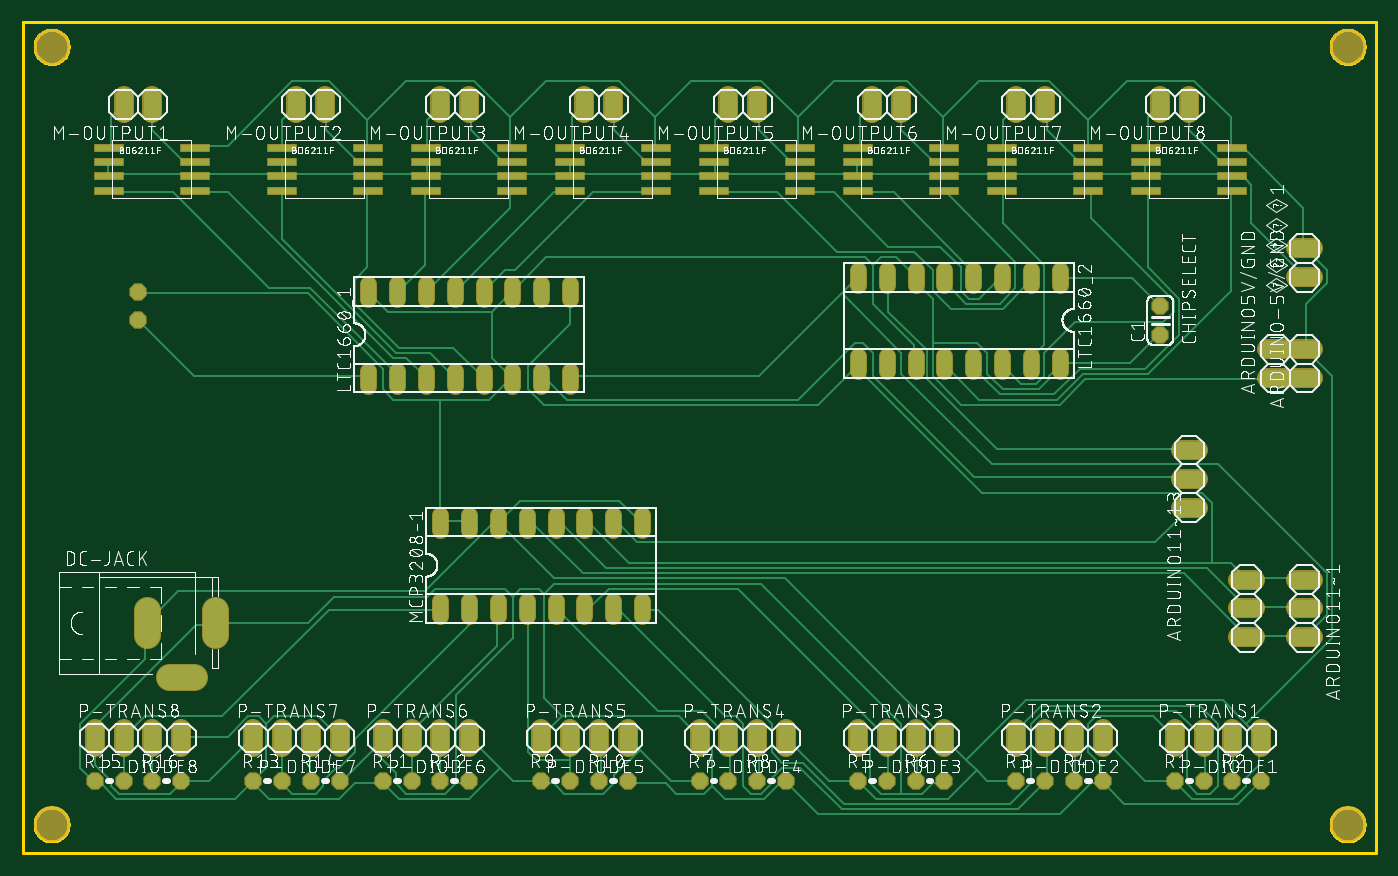
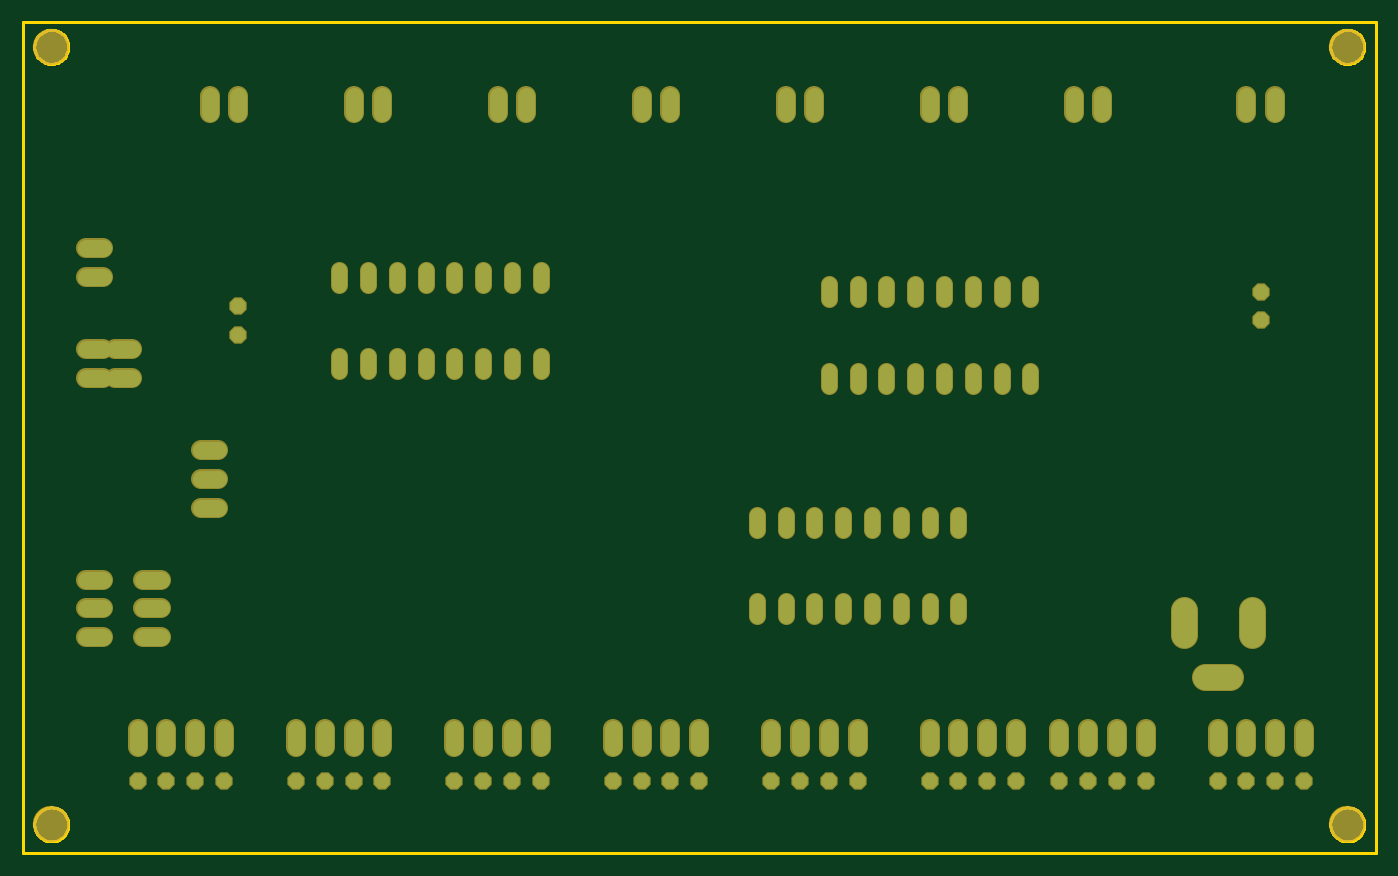
Circuit board: 6 layer files. Board 119.4 x 73.3 mm.
- bottom_copper: copper_bottom.gbr (5342 bytes)
- top_copper: copper_top.gbr (29091 bytes)
- outline: profile.gbr (6902 bytes)
- top_silk: silkscreen_top.gbr (546525 bytes)
- bottom_mask: soldermask_bottom.gbr (5444 bytes)
- top_mask: soldermask_top.gbr (6690 bytes)

=== bottom_copper: copper_bottom.gbr ===
G04 EAGLE Gerber RS-274X export*
G75*
%MOMM*%
%FSLAX34Y34*%
%LPD*%
%INBottom Copper*%
%IPPOS*%
%AMOC8*
5,1,8,0,0,1.08239X$1,22.5*%
G01*
%ADD10C,1.524000*%
%ADD11P,1.429621X8X112.500000*%
%ADD12P,1.429621X8X292.500000*%
%ADD13C,1.320800*%
%ADD14P,1.429621X8X22.500000*%
%ADD15C,2.184400*%


D10*
X1137920Y419100D02*
X1122680Y419100D01*
X1122680Y444500D02*
X1137920Y444500D01*
X1137920Y241300D02*
X1122680Y241300D01*
X1122680Y215900D02*
X1137920Y215900D01*
X1137920Y190500D02*
X1122680Y190500D01*
X1087120Y241300D02*
X1071880Y241300D01*
X1071880Y215900D02*
X1087120Y215900D01*
X1087120Y190500D02*
X1071880Y190500D01*
D11*
X1003300Y457200D03*
X1003300Y482600D03*
D12*
X101600Y495300D03*
X101600Y469900D03*
D10*
X1021080Y355600D02*
X1036320Y355600D01*
X1036320Y330200D02*
X1021080Y330200D01*
X1021080Y304800D02*
X1036320Y304800D01*
X1097280Y419100D02*
X1112520Y419100D01*
X1112520Y444500D02*
X1097280Y444500D01*
D13*
X914400Y501396D02*
X914400Y514604D01*
X889000Y514604D02*
X889000Y501396D01*
X812800Y501396D02*
X812800Y514604D01*
X787400Y514604D02*
X787400Y501396D01*
X863600Y501396D02*
X863600Y514604D01*
X838200Y514604D02*
X838200Y501396D01*
X762000Y501396D02*
X762000Y514604D01*
X736600Y514604D02*
X736600Y501396D01*
X736600Y438404D02*
X736600Y425196D01*
X762000Y425196D02*
X762000Y438404D01*
X787400Y438404D02*
X787400Y425196D01*
X812800Y425196D02*
X812800Y438404D01*
X838200Y438404D02*
X838200Y425196D01*
X863600Y425196D02*
X863600Y438404D01*
X889000Y438404D02*
X889000Y425196D01*
X914400Y425196D02*
X914400Y438404D01*
X304800Y425704D02*
X304800Y412496D01*
X330200Y412496D02*
X330200Y425704D01*
X406400Y425704D02*
X406400Y412496D01*
X431800Y412496D02*
X431800Y425704D01*
X355600Y425704D02*
X355600Y412496D01*
X381000Y412496D02*
X381000Y425704D01*
X457200Y425704D02*
X457200Y412496D01*
X482600Y412496D02*
X482600Y425704D01*
X482600Y488696D02*
X482600Y501904D01*
X457200Y501904D02*
X457200Y488696D01*
X431800Y488696D02*
X431800Y501904D01*
X406400Y501904D02*
X406400Y488696D01*
X381000Y488696D02*
X381000Y501904D01*
X355600Y501904D02*
X355600Y488696D01*
X330200Y488696D02*
X330200Y501904D01*
X304800Y501904D02*
X304800Y488696D01*
D10*
X520700Y652780D02*
X520700Y668020D01*
X495300Y668020D02*
X495300Y652780D01*
X393700Y652780D02*
X393700Y668020D01*
X368300Y668020D02*
X368300Y652780D01*
X1028700Y652780D02*
X1028700Y668020D01*
X1003300Y668020D02*
X1003300Y652780D01*
X901700Y652780D02*
X901700Y668020D01*
X876300Y668020D02*
X876300Y652780D01*
X266700Y652780D02*
X266700Y668020D01*
X241300Y668020D02*
X241300Y652780D01*
X114300Y652780D02*
X114300Y668020D01*
X88900Y668020D02*
X88900Y652780D01*
X774700Y652780D02*
X774700Y668020D01*
X749300Y668020D02*
X749300Y652780D01*
X647700Y652780D02*
X647700Y668020D01*
X622300Y668020D02*
X622300Y652780D01*
D13*
X368300Y222504D02*
X368300Y209296D01*
X393700Y209296D02*
X393700Y222504D01*
X469900Y222504D02*
X469900Y209296D01*
X495300Y209296D02*
X495300Y222504D01*
X419100Y222504D02*
X419100Y209296D01*
X444500Y209296D02*
X444500Y222504D01*
X520700Y222504D02*
X520700Y209296D01*
X546100Y209296D02*
X546100Y222504D01*
X546100Y285496D02*
X546100Y298704D01*
X520700Y298704D02*
X520700Y285496D01*
X495300Y285496D02*
X495300Y298704D01*
X469900Y298704D02*
X469900Y285496D01*
X444500Y285496D02*
X444500Y298704D01*
X419100Y298704D02*
X419100Y285496D01*
X393700Y285496D02*
X393700Y298704D01*
X368300Y298704D02*
X368300Y285496D01*
D10*
X1016000Y109220D02*
X1016000Y93980D01*
X1041400Y93980D02*
X1041400Y109220D01*
X876300Y109220D02*
X876300Y93980D01*
X901700Y93980D02*
X901700Y109220D01*
X736600Y109220D02*
X736600Y93980D01*
X762000Y93980D02*
X762000Y109220D01*
X596900Y109220D02*
X596900Y93980D01*
X622300Y93980D02*
X622300Y109220D01*
X457200Y109220D02*
X457200Y93980D01*
X482600Y93980D02*
X482600Y109220D01*
X317500Y109220D02*
X317500Y93980D01*
X342900Y93980D02*
X342900Y109220D01*
X203200Y109220D02*
X203200Y93980D01*
X228600Y93980D02*
X228600Y109220D01*
X63500Y109220D02*
X63500Y93980D01*
X88900Y93980D02*
X88900Y109220D01*
X1092200Y109220D02*
X1092200Y93980D01*
X1066800Y93980D02*
X1066800Y109220D01*
X952500Y109220D02*
X952500Y93980D01*
X927100Y93980D02*
X927100Y109220D01*
X812800Y109220D02*
X812800Y93980D01*
X787400Y93980D02*
X787400Y109220D01*
X673100Y109220D02*
X673100Y93980D01*
X647700Y93980D02*
X647700Y109220D01*
X533400Y109220D02*
X533400Y93980D01*
X508000Y93980D02*
X508000Y109220D01*
X393700Y109220D02*
X393700Y93980D01*
X368300Y93980D02*
X368300Y109220D01*
X279400Y109220D02*
X279400Y93980D01*
X254000Y93980D02*
X254000Y109220D01*
X139700Y109220D02*
X139700Y93980D01*
X114300Y93980D02*
X114300Y109220D01*
D14*
X1016000Y63500D03*
X1041400Y63500D03*
X508000Y63500D03*
X533400Y63500D03*
X317500Y63500D03*
X342900Y63500D03*
X368300Y63500D03*
X393700Y63500D03*
X203200Y63500D03*
X228600Y63500D03*
X254000Y63500D03*
X279400Y63500D03*
X63500Y63500D03*
X88900Y63500D03*
X114300Y63500D03*
X139700Y63500D03*
X1066800Y63500D03*
X1092200Y63500D03*
X876300Y63500D03*
X901700Y63500D03*
X927100Y63500D03*
X952500Y63500D03*
X736600Y63500D03*
X762000Y63500D03*
X787400Y63500D03*
X812800Y63500D03*
X596900Y63500D03*
X622300Y63500D03*
X647700Y63500D03*
X673100Y63500D03*
X457200Y63500D03*
X482600Y63500D03*
D10*
X1122680Y508000D02*
X1137920Y508000D01*
X1137920Y533400D02*
X1122680Y533400D01*
D15*
X150622Y155200D02*
X128778Y155200D01*
X109700Y192278D02*
X109700Y214122D01*
X169700Y214122D02*
X169700Y192278D01*
M02*

=== top_copper: copper_top.gbr (29091 bytes, source omitted) ===
=== outline: profile.gbr (6902 bytes, source omitted) ===
=== top_silk: silkscreen_top.gbr (546525 bytes, source omitted) ===
=== bottom_mask: soldermask_bottom.gbr ===
G04 EAGLE Gerber RS-274X export*
G75*
%MOMM*%
%FSLAX34Y34*%
%LPD*%
%INSoldermask Bottom*%
%IPPOS*%
%AMOC8*
5,1,8,0,0,1.08239X$1,22.5*%
G01*
%ADD10C,3.203200*%
%ADD11C,1.727200*%
%ADD12P,1.649562X8X112.500000*%
%ADD13P,1.649562X8X292.500000*%
%ADD14C,1.524000*%
%ADD15P,1.649562X8X22.500000*%
%ADD16C,2.387600*%


D10*
X25400Y711200D03*
X1168400Y711200D03*
X1168400Y25400D03*
X25400Y25400D03*
D11*
X1122680Y419100D02*
X1137920Y419100D01*
X1137920Y444500D02*
X1122680Y444500D01*
X1122680Y241300D02*
X1137920Y241300D01*
X1137920Y215900D02*
X1122680Y215900D01*
X1122680Y190500D02*
X1137920Y190500D01*
X1087120Y241300D02*
X1071880Y241300D01*
X1071880Y215900D02*
X1087120Y215900D01*
X1087120Y190500D02*
X1071880Y190500D01*
D12*
X1003300Y457200D03*
X1003300Y482600D03*
D13*
X101600Y495300D03*
X101600Y469900D03*
D11*
X1021080Y355600D02*
X1036320Y355600D01*
X1036320Y330200D02*
X1021080Y330200D01*
X1021080Y304800D02*
X1036320Y304800D01*
X1097280Y419100D02*
X1112520Y419100D01*
X1112520Y444500D02*
X1097280Y444500D01*
D14*
X914400Y501396D02*
X914400Y514604D01*
X889000Y514604D02*
X889000Y501396D01*
X812800Y501396D02*
X812800Y514604D01*
X787400Y514604D02*
X787400Y501396D01*
X863600Y501396D02*
X863600Y514604D01*
X838200Y514604D02*
X838200Y501396D01*
X762000Y501396D02*
X762000Y514604D01*
X736600Y514604D02*
X736600Y501396D01*
X736600Y438404D02*
X736600Y425196D01*
X762000Y425196D02*
X762000Y438404D01*
X787400Y438404D02*
X787400Y425196D01*
X812800Y425196D02*
X812800Y438404D01*
X838200Y438404D02*
X838200Y425196D01*
X863600Y425196D02*
X863600Y438404D01*
X889000Y438404D02*
X889000Y425196D01*
X914400Y425196D02*
X914400Y438404D01*
X304800Y425704D02*
X304800Y412496D01*
X330200Y412496D02*
X330200Y425704D01*
X406400Y425704D02*
X406400Y412496D01*
X431800Y412496D02*
X431800Y425704D01*
X355600Y425704D02*
X355600Y412496D01*
X381000Y412496D02*
X381000Y425704D01*
X457200Y425704D02*
X457200Y412496D01*
X482600Y412496D02*
X482600Y425704D01*
X482600Y488696D02*
X482600Y501904D01*
X457200Y501904D02*
X457200Y488696D01*
X431800Y488696D02*
X431800Y501904D01*
X406400Y501904D02*
X406400Y488696D01*
X381000Y488696D02*
X381000Y501904D01*
X355600Y501904D02*
X355600Y488696D01*
X330200Y488696D02*
X330200Y501904D01*
X304800Y501904D02*
X304800Y488696D01*
D11*
X520700Y652780D02*
X520700Y668020D01*
X495300Y668020D02*
X495300Y652780D01*
X393700Y652780D02*
X393700Y668020D01*
X368300Y668020D02*
X368300Y652780D01*
X1028700Y652780D02*
X1028700Y668020D01*
X1003300Y668020D02*
X1003300Y652780D01*
X901700Y652780D02*
X901700Y668020D01*
X876300Y668020D02*
X876300Y652780D01*
X266700Y652780D02*
X266700Y668020D01*
X241300Y668020D02*
X241300Y652780D01*
X114300Y652780D02*
X114300Y668020D01*
X88900Y668020D02*
X88900Y652780D01*
X774700Y652780D02*
X774700Y668020D01*
X749300Y668020D02*
X749300Y652780D01*
X647700Y652780D02*
X647700Y668020D01*
X622300Y668020D02*
X622300Y652780D01*
D14*
X368300Y222504D02*
X368300Y209296D01*
X393700Y209296D02*
X393700Y222504D01*
X469900Y222504D02*
X469900Y209296D01*
X495300Y209296D02*
X495300Y222504D01*
X419100Y222504D02*
X419100Y209296D01*
X444500Y209296D02*
X444500Y222504D01*
X520700Y222504D02*
X520700Y209296D01*
X546100Y209296D02*
X546100Y222504D01*
X546100Y285496D02*
X546100Y298704D01*
X520700Y298704D02*
X520700Y285496D01*
X495300Y285496D02*
X495300Y298704D01*
X469900Y298704D02*
X469900Y285496D01*
X444500Y285496D02*
X444500Y298704D01*
X419100Y298704D02*
X419100Y285496D01*
X393700Y285496D02*
X393700Y298704D01*
X368300Y298704D02*
X368300Y285496D01*
D11*
X1016000Y109220D02*
X1016000Y93980D01*
X1041400Y93980D02*
X1041400Y109220D01*
X876300Y109220D02*
X876300Y93980D01*
X901700Y93980D02*
X901700Y109220D01*
X736600Y109220D02*
X736600Y93980D01*
X762000Y93980D02*
X762000Y109220D01*
X596900Y109220D02*
X596900Y93980D01*
X622300Y93980D02*
X622300Y109220D01*
X457200Y109220D02*
X457200Y93980D01*
X482600Y93980D02*
X482600Y109220D01*
X317500Y109220D02*
X317500Y93980D01*
X342900Y93980D02*
X342900Y109220D01*
X203200Y109220D02*
X203200Y93980D01*
X228600Y93980D02*
X228600Y109220D01*
X63500Y109220D02*
X63500Y93980D01*
X88900Y93980D02*
X88900Y109220D01*
X1092200Y109220D02*
X1092200Y93980D01*
X1066800Y93980D02*
X1066800Y109220D01*
X952500Y109220D02*
X952500Y93980D01*
X927100Y93980D02*
X927100Y109220D01*
X812800Y109220D02*
X812800Y93980D01*
X787400Y93980D02*
X787400Y109220D01*
X673100Y109220D02*
X673100Y93980D01*
X647700Y93980D02*
X647700Y109220D01*
X533400Y109220D02*
X533400Y93980D01*
X508000Y93980D02*
X508000Y109220D01*
X393700Y109220D02*
X393700Y93980D01*
X368300Y93980D02*
X368300Y109220D01*
X279400Y109220D02*
X279400Y93980D01*
X254000Y93980D02*
X254000Y109220D01*
X139700Y109220D02*
X139700Y93980D01*
X114300Y93980D02*
X114300Y109220D01*
D15*
X1016000Y63500D03*
X1041400Y63500D03*
X508000Y63500D03*
X533400Y63500D03*
X317500Y63500D03*
X342900Y63500D03*
X368300Y63500D03*
X393700Y63500D03*
X203200Y63500D03*
X228600Y63500D03*
X254000Y63500D03*
X279400Y63500D03*
X63500Y63500D03*
X88900Y63500D03*
X114300Y63500D03*
X139700Y63500D03*
X1066800Y63500D03*
X1092200Y63500D03*
X876300Y63500D03*
X901700Y63500D03*
X927100Y63500D03*
X952500Y63500D03*
X736600Y63500D03*
X762000Y63500D03*
X787400Y63500D03*
X812800Y63500D03*
X596900Y63500D03*
X622300Y63500D03*
X647700Y63500D03*
X673100Y63500D03*
X457200Y63500D03*
X482600Y63500D03*
D11*
X1122680Y508000D02*
X1137920Y508000D01*
X1137920Y533400D02*
X1122680Y533400D01*
D16*
X150622Y155200D02*
X128778Y155200D01*
X109700Y192278D02*
X109700Y214122D01*
X169700Y214122D02*
X169700Y192278D01*
M02*

=== top_mask: soldermask_top.gbr (6690 bytes, source omitted) ===
